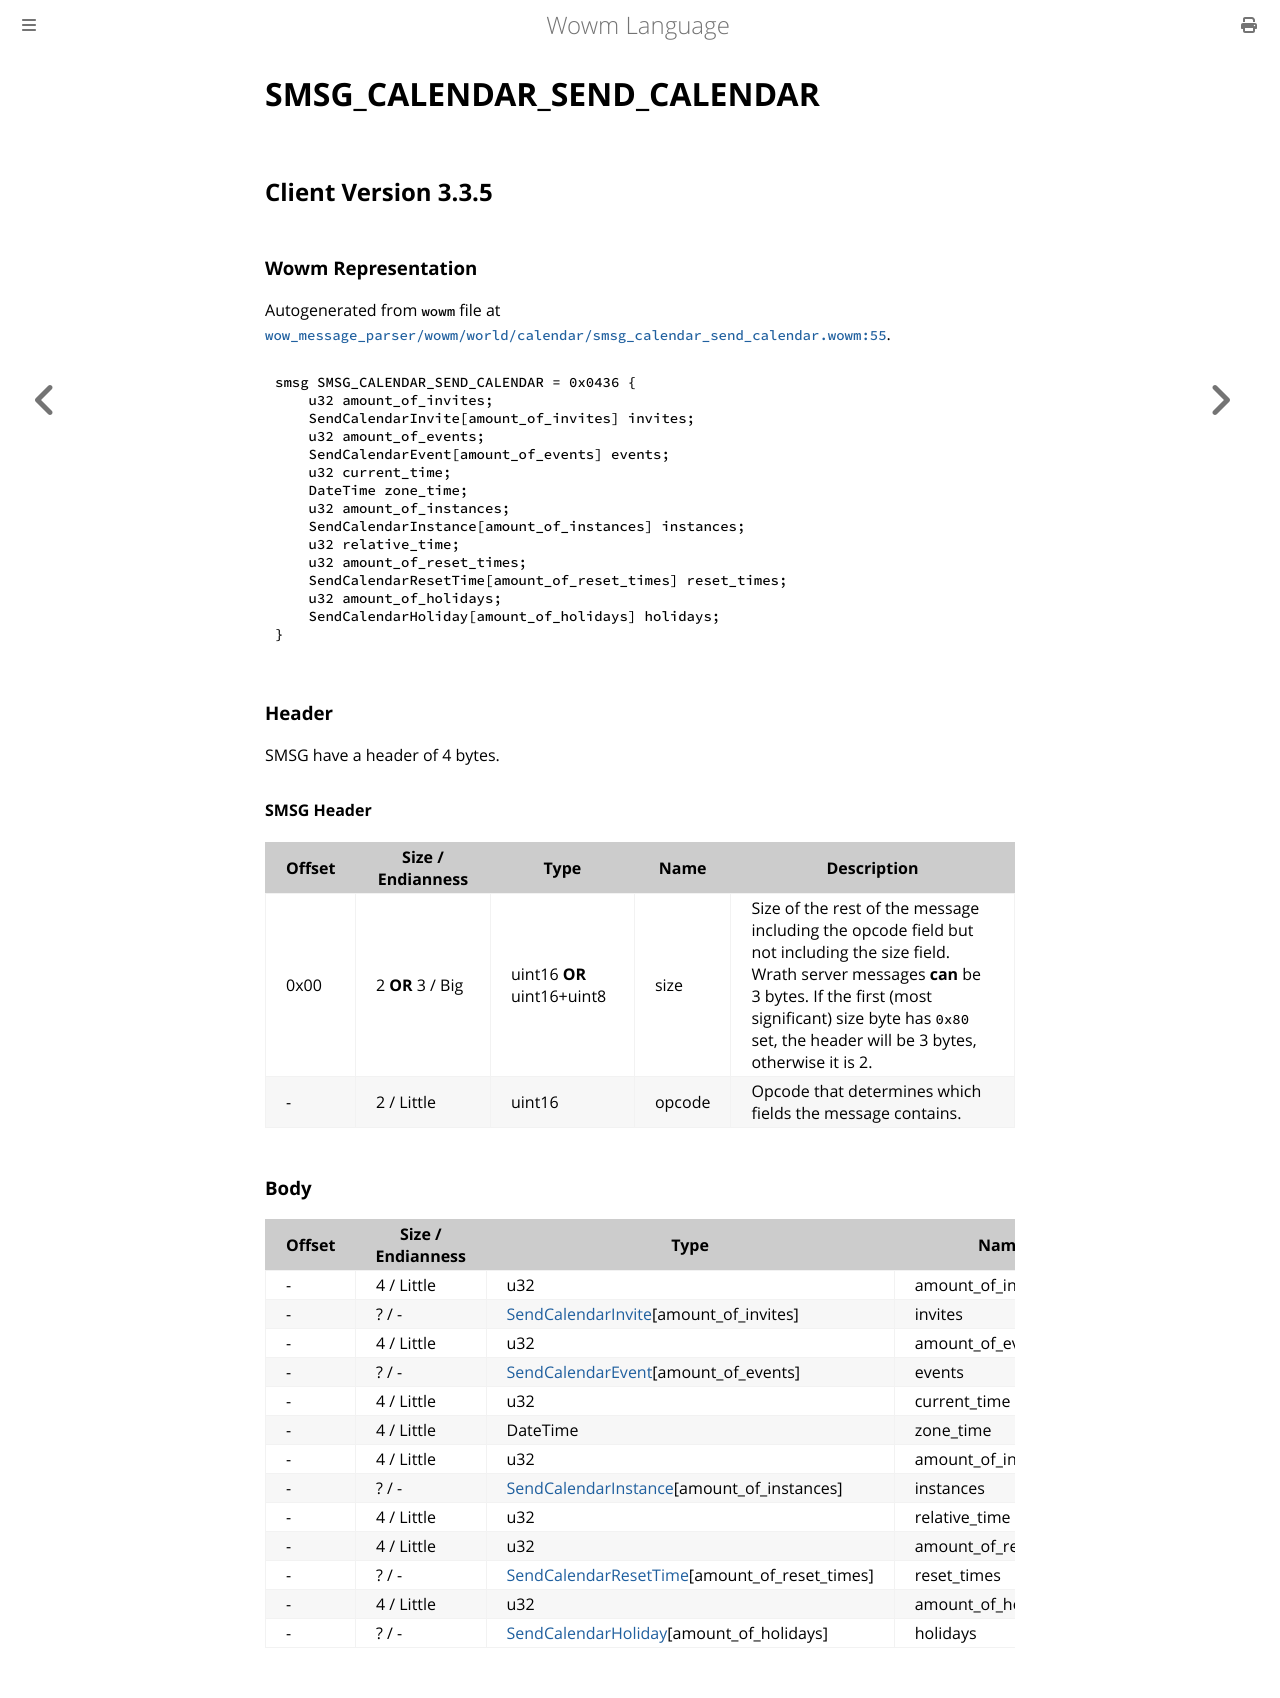

repository: gtker/wow_messages · page: docs/smsg_calendar_send_calendar.html · generator: mdbook

# SMSG_CALENDAR_SEND_CALENDAR

## Client Version 3.3.5

### Wowm Representation

Autogenerated from `wowm` file at [`wow_message_parser/wowm/world/calendar/smsg_calendar_send_calendar.wowm:55`](https://github.com/gtker/wow_messages/tree/main/wow_message_parser/wowm/world/calendar/smsg_calendar_send_calendar.wowm#L55).
```rust,ignore
smsg SMSG_CALENDAR_SEND_CALENDAR = 0x0436 {
    u32 amount_of_invites;
    SendCalendarInvite[amount_of_invites] invites;
    u32 amount_of_events;
    SendCalendarEvent[amount_of_events] events;
    u32 current_time;
    DateTime zone_time;
    u32 amount_of_instances;
    SendCalendarInstance[amount_of_instances] instances;
    u32 relative_time;
    u32 amount_of_reset_times;
    SendCalendarResetTime[amount_of_reset_times] reset_times;
    u32 amount_of_holidays;
    SendCalendarHoliday[amount_of_holidays] holidays;
}
```
### Header

SMSG have a header of 4 bytes.

#### SMSG Header

| Offset | Size / Endianness | Type   | Name   | Description |
| ------ | ----------------- | ------ | ------ | ----------- |
| 0x00   | 2 **OR** 3 / Big           | uint16 **OR** uint16+uint8 | size | Size of the rest of the message including the opcode field but not including the size field. Wrath server messages **can** be 3 bytes. If the first (most significant) size byte has `0x80` set, the header will be 3 bytes, otherwise it is 2.|
| -      | 2 / Little| uint16 | opcode | Opcode that determines which fields the message contains. |

### Body

| Offset | Size / Endianness | Type | Name | Comment |
| ------ | ----------------- | ---- | ---- | ------- |
| - | 4 / Little | u32 | amount_of_invites |  |
| - | ? / - | [SendCalendarInvite](sendcalendarinvite.md)[amount_of_invites] | invites |  |
| - | 4 / Little | u32 | amount_of_events |  |
| - | ? / - | [SendCalendarEvent](sendcalendarevent.md)[amount_of_events] | events |  |
| - | 4 / Little | u32 | current_time |  |
| - | 4 / Little | DateTime | zone_time |  |
| - | 4 / Little | u32 | amount_of_instances |  |
| - | ? / - | [SendCalendarInstance](sendcalendarinstance.md)[amount_of_instances] | instances |  |
| - | 4 / Little | u32 | relative_time |  |
| - | 4 / Little | u32 | amount_of_reset_times |  |
| - | ? / - | [SendCalendarResetTime](sendcalendarresettime.md)[amount_of_reset_times] | reset_times |  |
| - | 4 / Little | u32 | amount_of_holidays |  |
| - | ? / - | [SendCalendarHoliday](sendcalendarholiday.md)[amount_of_holidays] | holidays |  |
